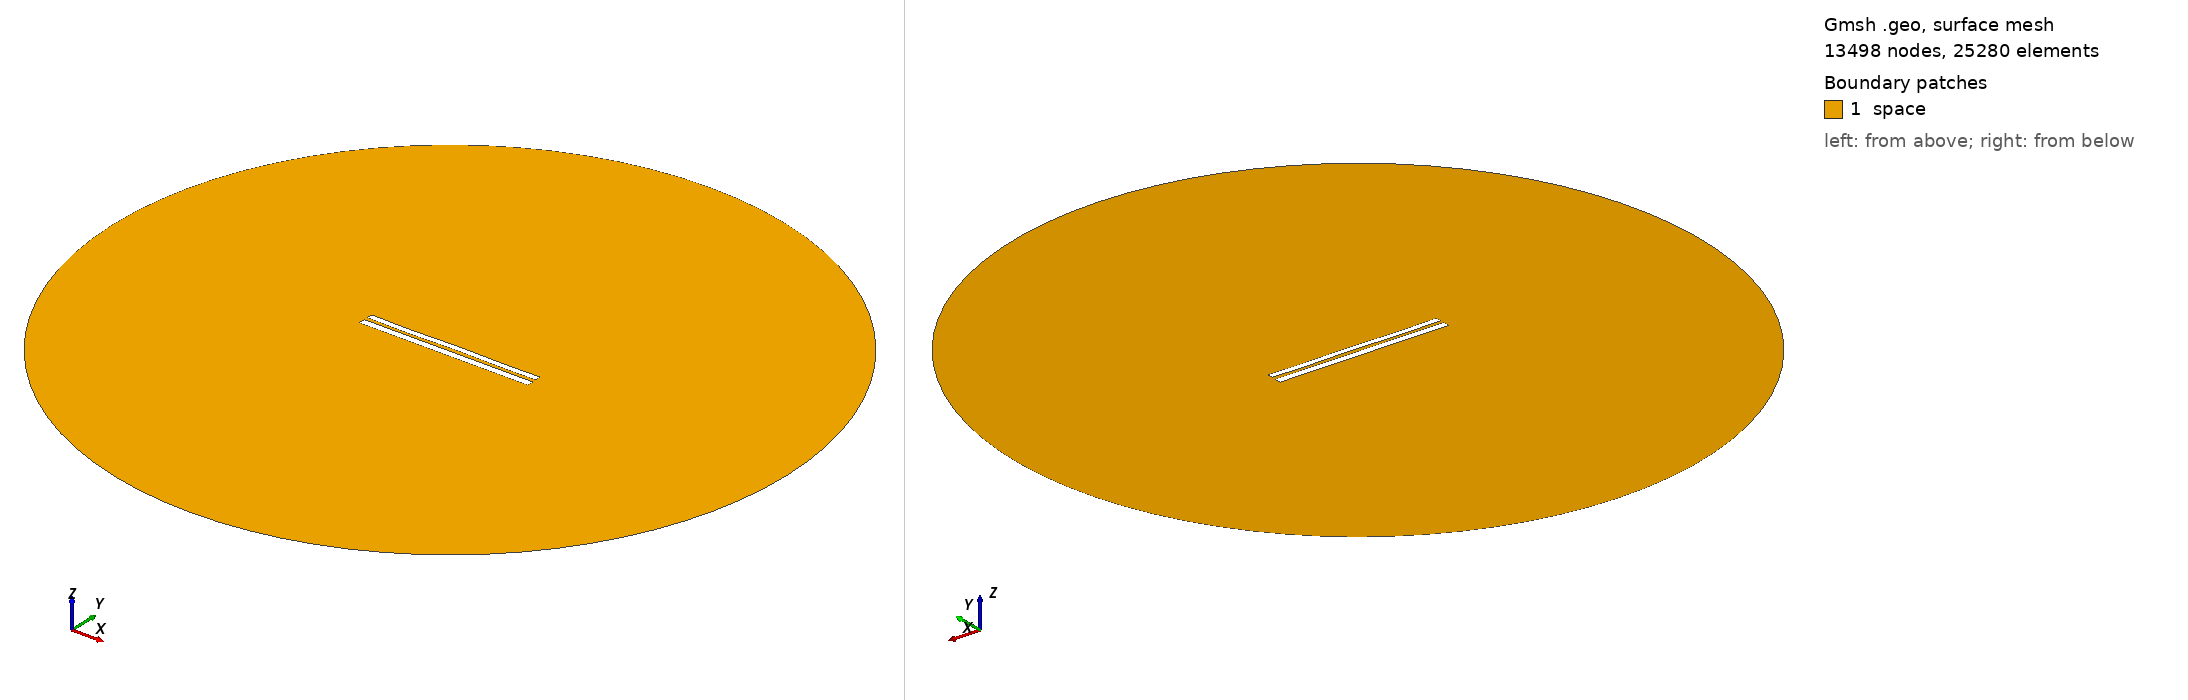

Gmsh geometry script, surface-meshed: 13498 nodes, 25280 surface elements. Boundary patches (legend numbers): 1 space. Left view from above one corner, right view from below the opposite corner. Legend entries are the model's physical surfaces. The drawing asked Gmsh for element sizes between 1% and 20% of the model's largest extent; the script's own settings can give other sizes.

=== 7806.geo (drawn) ===
//---------------------------------------
// Geometry kernel
//---------------------------------------

SetFactory("OpenCASCADE");



//---------------------------------------
// Parameters of the geometry
//---------------------------------------

// Overetch of the upper plate
overetch = 0.25;

// Distance between the plates
distance = 2.0;

// Discretization over the x axis (for the deformation)
nx = 50; 

// Length of the plate
L = 100 - overetch; 

// Number of modes
n = 4; 

// 1st mode coefficient
coeff(1) = 0.0;
beta(1) = 0.596864 * 3.1415926535 / L;

// 2nd mode coefficient
coeff(2) = 0.0;
beta(2) = 1.49418 * 3.1415926535 / L;

// 3rd mode coefficient
coeff(3) = -0.075;
beta(3) = 2.50025 * 3.1415926535 / L;

// 4th mode coefficient
coeff(4) = -0.15;
beta(4) = 3.49999 * 3.1415926535 / L;



//---------------------------------------
// Upper plate (deformed rectangle)
//---------------------------------------

// Coordiantes of the upper plate
xmin = -50;
xmax = 50 - overetch;

// Height of the upper plate
yheight = 4 - 2 * overetch;

// Indexes of the points
UpperID[] = {};
LowerID[] = {};
LeftID[] = {};
RightID[] = {};

// Point index
p = 1;

// Horizontal edges
For i In {1:nx}
    x = xmin + (i-1)*(xmax - xmin)/(nx-1);

    y_bottom = distance / 2 + overetch;
    For j In {1:n}
        C = (Cosh(beta(j)*L) + Cos(beta(j)*L)) / (Sinh(beta(j)*L) + Sin(beta(j)*L));
        y_bottom  = y_bottom + coeff(j) * (Cosh(beta(j)*(x+50)) - Cos(beta(j)*(x+50)) - C * (Sinh(beta(j)*(x+50)) - Sin(beta(j)*(x+50))));
    EndFor

    y_top = y_bottom + yheight;

    Point(p) = {x, y_top, 0, 1.0};
    UpperID[i] = p;
    p = p + 1;

    Point(p) = {x, y_bottom, 0, 1.0};
    LowerID[i] = p;
    p = p + 1;
EndFor

// Create point lists
UpperPts[] = {}; LowerPts[] = {};
For i In {1:nx}
  UpperPts[] += {UpperID[i]};
  LowerPts[] += {LowerID[i]};
EndFor

// Build splines
Spline(1) = {UpperPts[]};
Spline(2) = {LowerPts[]};
Line(3) = {LowerPts[nx-1], UpperPts[nx-1]};
Line(4) = {LowerPts[0], UpperPts[0]};

// Build the plane surface
Curve Loop(1) = {2, 3, -1, -4};
Plane Surface(1) = {1};



//---------------------------------------
// Lower plate (rectangle)
//---------------------------------------

// Vertices
Point(1001) = {-50, -1, 0, 1.0};
Point(1002) = { 50, -1, 0, 1.0};
Point(1003) = { 50,  -5, 0, 1.0};
Point(1004) = {-50,  -5, 0, 1.0};

// Edges
Line(5) = {1001, 1002};
Line(6) = {1002, 1003};
Line(7) = {1003, 1004};
Line(8) = {1004, 1001};

// Plane surface
Line Loop(2) = {5, 6, 7, 8};
Plane Surface(2) = {2}; 



//---------------------------------------
// Outer (fictious) boundary
//---------------------------------------

// Points
Point(1005) = {0, 0, 0};       // Center
Point(1006) = {200, 0, 0};     // Start point
Point(1007) = {0, 200, 0};     // 90 degrees
Point(1008) = {-200, 0, 0};    // 180 degrees
Point(1009) = {0, -200, 0};    // 270 degrees

// Circle arcs (each needs start, center, end)
Circle(9) = {1006, 1005, 1007};
Circle(10) = {1007, 1005, 1008};
Circle(11) = {1008, 1005, 1009};
Circle(12) = {1009, 1005, 1006};

// Plane surface for the entire domain
Curve Loop(3) = {9, 10, 11, 12};
Surface(3) = {3};

// Subtract the plates from the whole domain to obtain the actual domain where we want to solve the equations
BooleanDifference{ Surface{3}; Delete; }{ Surface{1}; Surface{2}; Delete; }




//---------------------------------------
// Transfinite Lines/Curves
//---------------------------------------

// Set the number of points on the boundaries
r = 7;

// Plates
Transfinite Curve {1, 2} = 50*r Using Progression 1;
Transfinite Curve {3, 4} = 2*r Using Progression 1;
Transfinite Line {5, 7} = 50*r Using Progression 1;
Transfinite Line {6, 8} = 2*r Using Progression 1;

// Outer boundary
Transfinite Line {9, 10, 11, 12} = 20 Using Progression 1;



//---------------------------------------
// Physical groups
//---------------------------------------                

// Physical curves (boundaries)
Physical Line("force_segment", 10) = {2};
Physical Line("upper_plate", 11) = {1, 3, 4};
Physical Line("lower_plate", 12) = {5, 6, 7, 8};
Physical Line("boundary", 20) = {9, 10, 11, 12};

// Physical Surfaces
Physical Surface("space", 30) = {3};



//---------------------------------------
// 6. Generate the Mesh
//---------------------------------------

// 2D mesh generation
Mesh 2;
